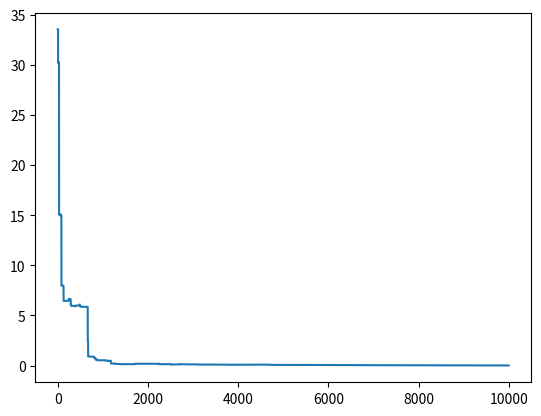

The script that saved this image:
import numpy
import matplotlib.pyplot as plt

# arms(actions) if the problem
# this simple bandit has 10 possible actions
arms = [i for i in range(10)]

# placeholder Q value for each of the actions
Q = [0 for i in range(10)]

# epsilon value
e = 0.005

N = [0 for i in range(10)]

# create bandit
banditinit = numpy.random.randn(10, 2)+2
bandit = numpy.prod(banditinit, axis=1)

print(f"arms {arms}")
print(f"Q {Q}")
print(f"N {N}")

mse = []

# run for 10000 iterations
for i in range(10000):

    # getting picking the highest prob action
    id = numpy.argmax(Q)

    # calculating the probs
    probs = numpy.ones_like(Q) * e
    probs[id] = 1 - e
    probs = probs/probs.sum()

    # selecting action
    action = numpy.random.choice(arms, p=probs)

    # sampling reward from the bandit
    reward = numpy.random.normal(bandit[action])
    
    N[action] += 1
    
    # update Q table
    Q[action] += 1/N[action] * (reward-Q[action])
    
    # calculate mse
    mse.append(0.1 * ((bandit - Q)**2).sum())

plt.plot(mse)
plt.show()
